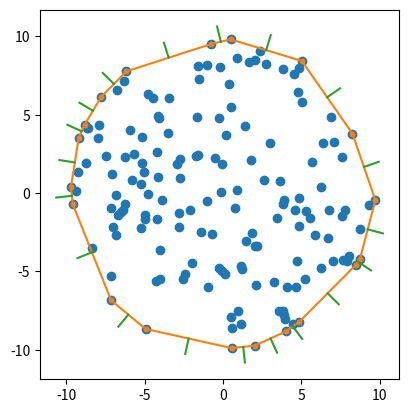
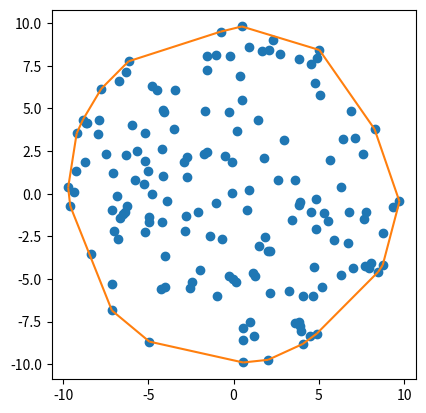

The matplotlib source for these figures, in order:
#!/usr/bin/env python3
import numpy as np
import matplotlib.pyplot as plt
from scipy.spatial import ConvexHull

points = np.random.uniform(-10, 10, size=(200,2))
points = points[ np.linalg.norm(points, axis=1)<10 ]

hull = ConvexHull(points)

plt.figure()
plt.gca().set_aspect("equal")
plt.plot(points[:,0], points[:,1], "C0o")
for (a, b), (nx, ny, o) in zip(hull.simplices, hull.equations):
    ax, ay = points[a]
    bx, by = points[b]
    cx, cy = (points[a] + points[b])/2

    plt.plot([ax, bx], [ay, by], "C1.-")
    plt.plot([cx, cx+nx], [cy, cy+ny], "C2-")


plt.figure()
plt.gca().set_aspect("equal")
plt.plot(points[:,0], points[:,1], "C0o")
lines = points[hull.simplices]

from matplotlib.collections import LineCollection
lc = LineCollection(lines, color="C1")
plt.gca().add_collection(lc)


plt.show()
